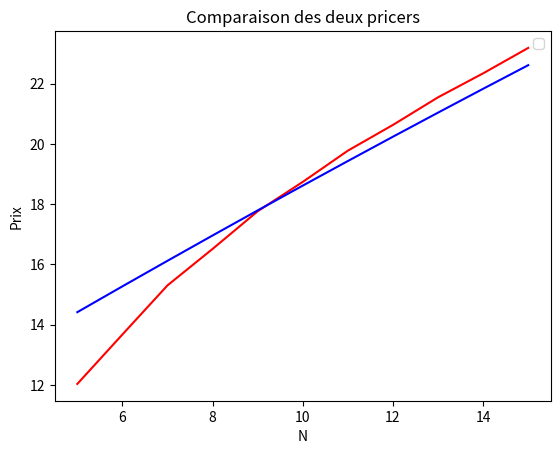

The matplotlib source for this figure:
from math import *
#Question 3#
def bin_coef(k,n):
    return factorial(n)/(factorial(k)*factorial(n-k))

def f_test(x):
    if (x-90 > 0):
        return x-90
    else:
        return 0

def price1(N,r_N,h_N,b_N,s,f):
    q_N=(r_N-b_N)/(h_N-b_N)
    res=1/(1+r_N)**N
    sum=0
    for k in range(0,N):
        sum+=f(s*(1+h_N)**k*(1+b_N)**(N-k))*bin_coef(k,N)*q_N**k*(1-q_N)**(N-k)
    return (res * sum)
#Question 4#
price1(30,0.01,0.05,-0.05,100,f_test)
#Question 5#
def pricer2(N,r_N,h_N,b_N,s,f):
    if (N == 0) :
        return f(s)
    else :
        q_N = (r_N-b_N)/(h_N-b_N)
        return (pricer2(N-1,r_N,h_N,b_N,s,f) + (1+h_N)*q_N + (1+b_N)*(1-q_N)) / (1+r_N)

def pricer2_print(N,r_N,h_N,b_N,s,f):
    if (N == 0) :
        return f(s)
    else :
        q_N = (r_N-b_N)/(h_N-b_N)
        return (pricer2(N-1,r_N,h_N,b_N,s,f) + (1+h_N)*q_N + (1+b_N)*(1-q_N)) / (1+r_N)


def f(x):
    return max(x-90,0)
#Question 6#
for i in range(0,31):
    print("v",i,":",pricer2(i,0.01,0.05,-0.05,100,f))        
#Question 7#
import matplotlib.pyplot as plt     
T=[k for k in range(5,16)]
Y1=[]
Y2=[]
for e in T:
    Y1.append(price1(e,0.01,0.05,-0.05,100,f))
    Y2.append(pricer2(e,0.01,0.05,-0.05,100,f))
plt.plot(T,Y1,label='pricer1',color='red')
plt.plot(T,Y2,label='pricer2',color='blue')
plt.legend([Y1,Y2],['pricer1','pricer2'])
plt.title('Comparaison des deux pricers')
plt.xlabel('N')
plt.ylabel('Prix')
plt.show()

#Question 8#
#Question 9#
#Question 10#












